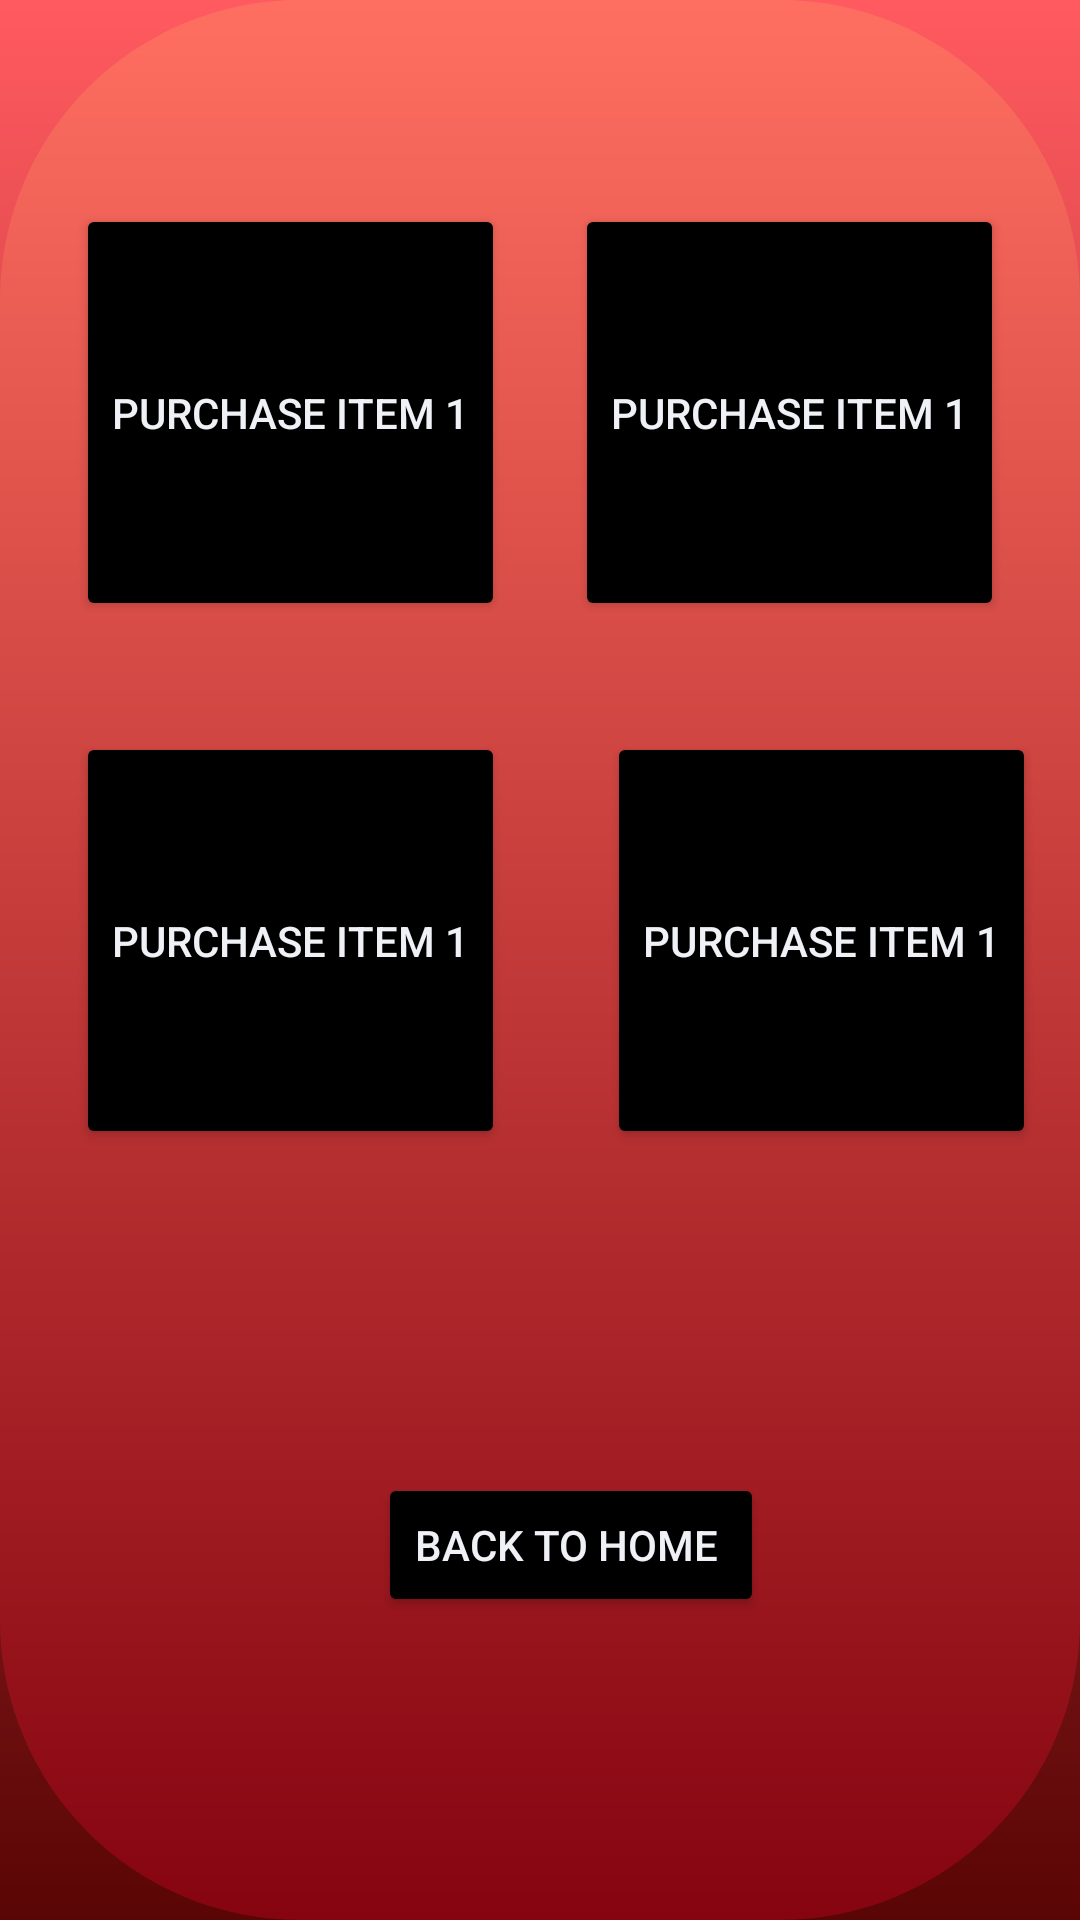

Reconstruct the res/layout file that produces this screen, plus the resources it refers to.
<!-- AndroidManifest.xml: application theme Theme.Localization -->
<!-- res/layout/activity_zomatoo_sell.xml -->
<?xml version="1.0" encoding="utf-8"?>
<androidx.constraintlayout.widget.ConstraintLayout
    xmlns:android="http://schemas.android.com/apk/res/android"
    xmlns:app="http://schemas.android.com/apk/res-auto"
    xmlns:tools="http://schemas.android.com/tools"
    android:id="@+id/main"
    android:layout_width="match_parent"
    android:layout_height="match_parent"
    android:background="@drawable/zomato_background"
    tools:context=".ZomatooSell">



    <Button
        android:id="@+id/btnPurchaseItem1"
        android:layout_width="wrap_content"
        android:layout_height="wrap_content"
        android:layout_marginTop="68dp"
        android:backgroundTint="@color/black"
        android:paddingVertical="60dp"
        android:text="Purchase Item 1"
        android:textColor="@color/white"
        app:layout_constraintEnd_toEndOf="parent"
        app:layout_constraintHorizontal_bias="0.116"
        app:layout_constraintStart_toStartOf="parent"
        app:layout_constraintTop_toTopOf="parent" />

    <Button
        android:id="@+id/btnPurchaseItem2"
        android:layout_width="wrap_content"
        android:layout_height="wrap_content"
        android:layout_marginTop="244dp"
        android:backgroundTint="@color/black"
        android:paddingVertical="60dp"
        android:text="Purchase Item 1"
        android:textColor="@color/white"
        app:layout_constraintEnd_toEndOf="parent"
        app:layout_constraintHorizontal_bias="0.116"
        app:layout_constraintStart_toStartOf="parent"
        app:layout_constraintTop_toTopOf="parent" />

    <Button
        android:id="@+id/btnPurchaseItem3"
        android:layout_width="wrap_content"
        android:layout_height="wrap_content"
        android:layout_marginTop="68dp"
        android:backgroundTint="@color/black"
        android:paddingVertical="60dp"
        android:text="Purchase Item 1"
        android:textColor="@color/white"
        app:layout_constraintEnd_toEndOf="parent"
        app:layout_constraintHorizontal_bias="0.883"
        app:layout_constraintStart_toStartOf="parent"
        app:layout_constraintTop_toTopOf="parent" />

    <Button
        android:id="@+id/btnPurchaseItem4"
        android:layout_width="wrap_content"
        android:layout_height="wrap_content"
        android:layout_marginTop="244dp"
        android:backgroundTint="@color/black"
        android:paddingVertical="60dp"
        android:text="Purchase Item 1"
        android:textColor="@color/white"
        app:layout_constraintEnd_toEndOf="parent"
        app:layout_constraintHorizontal_bias="0.933"
        app:layout_constraintStart_toStartOf="parent"
        app:layout_constraintTop_toTopOf="parent" />

    <Button
        android:id="@+id/btnBackToItems"
        android:layout_width="wrap_content"
        android:layout_height="wrap_content"
        android:layout_marginTop="284dp"
        android:backgroundTint="@color/black"
        android:text="Back to home "
        android:textColor="@color/white"
        app:layout_constraintEnd_toEndOf="parent"
        app:layout_constraintHorizontal_bias="0.545"
        app:layout_constraintStart_toStartOf="parent"
        app:layout_constraintTop_toBottomOf="@id/btnPurchaseItem3" />

</androidx.constraintlayout.widget.ConstraintLayout>
<!-- resources referenced by this layout -->
<resources>
  <color name="black">#000000</color>
  <color name="white">#EFF1F6</color>
  <!-- drawable zomato_background (drawable) -->
  <layer-list xmlns:android="http://schemas.android.com/apk/res/android">
      
      <item>
          <shape>
              <gradient
                  android:startColor="#FF5A5F"
              android:endColor="#5A0505"
              android:angle="50"
              android:type="linear"/>
          </shape>
      </item>
  
      
      <item>
          <shape android:shape="rectangle">
              <corners android:radius="100dp"/>
              <gradient
                  android:startColor="#FF6F61"
              android:endColor="#850410"
              android:angle="50"/>
          </shape>
          
      </item>
  </layer-list>
  <style name="Theme.Localization" parent="Base.Theme.Localization" />
  <style name="Base.Theme.Localization" parent="Theme.Material3.DayNight">
          
          <item name="colorPrimary">@color/primaryColor</item>
          <item name="colorPrimaryVariant">@color/primaryDarkColor</item>
          <item name="colorOnPrimary">@android:color/white</item>
          <item name="colorSecondary">@color/secondaryColor</item>
          <item name="colorOnSecondary">@android:color/white</item>
          <item name="actionBarTheme">@style/ToolbarStyle</item> 
      </style>
  <color name="primaryColor">#6200EE</color>
  <color name="primaryDarkColor">#3700B3</color>
  <color name="secondaryColor">#03DAC5</color>
  <style name="ToolbarStyle" parent="Widget.Material3.Toolbar">
          <item name="android:background">@color/toolbarBackground</item> 
          <item name="android:titleTextColor">@android:color/white</item> 
      </style>
  <color name="toolbarBackground">#6200EE</color>
</resources>
